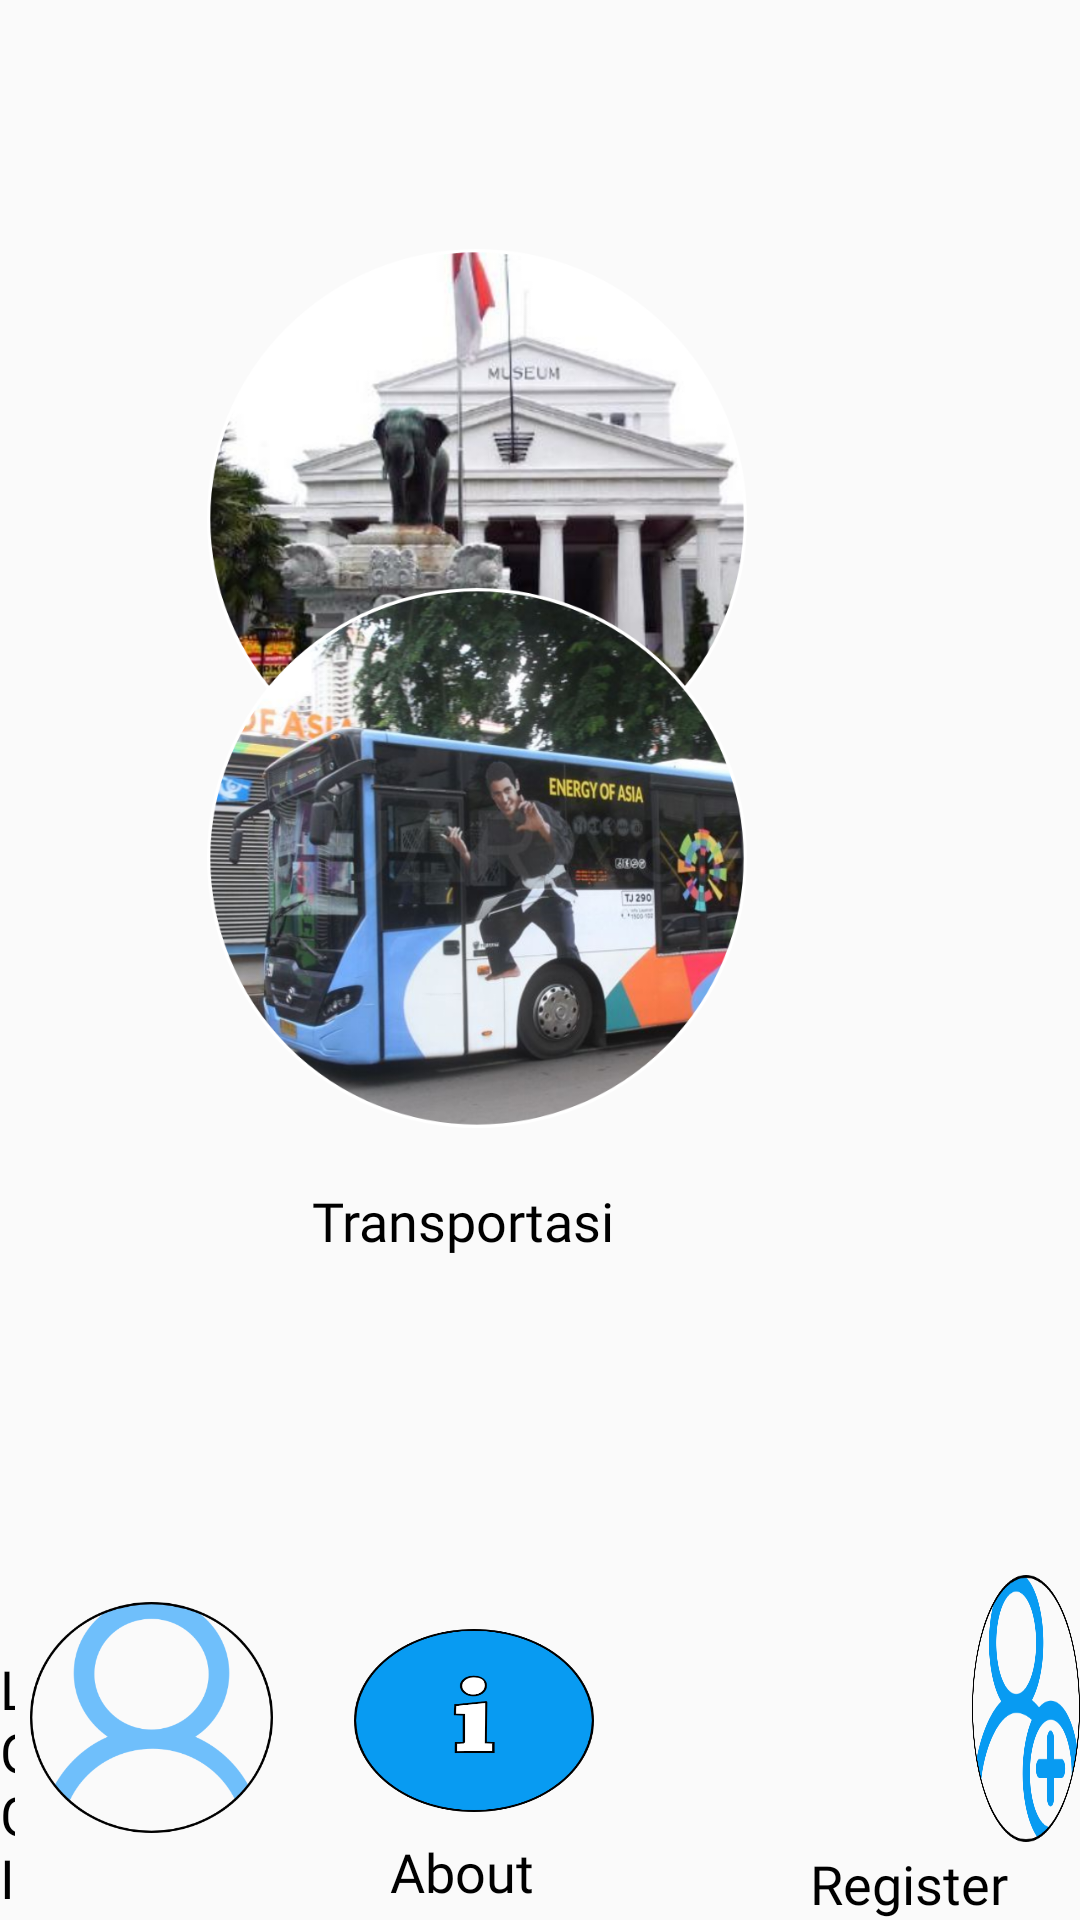

Android layout source for this screen:
<!-- AndroidManifest.xml: activity theme AppTheme.NoActionBar -->
<!-- res/layout/activity_main.xml -->
<?xml version="1.0" encoding="utf-8"?>
<RelativeLayout xmlns:android="http://schemas.android.com/apk/res/android"
    xmlns:app="http://schemas.android.com/apk/res-auto"
    xmlns:tools="http://schemas.android.com/tools"
    android:layout_width="match_parent"
    android:layout_height="match_parent"
    tools:context=".MainActivity">


    <include
        android:id="@+id/app_bar"
        layout="@layout/app_bar">

    </include>


    <Button
        android:id="@+id/btnwisata"
        android:layout_width="180dp"
        android:layout_height="180dp"
        android:layout_alignParentTop="true"
        android:layout_alignParentEnd="true"
        android:layout_alignParentRight="true"
        android:layout_marginTop="83dp"
        android:layout_marginEnd="111dp"
        android:layout_marginRight="111dp"
        android:background="@drawable/wisata_p" />

    <Button
        android:id="@+id/btntransport"
        android:layout_width="180dp"
        android:layout_height="180dp"
        android:layout_alignParentEnd="true"
        android:layout_alignParentRight="true"
        android:layout_alignParentBottom="true"
        android:layout_marginEnd="111dp"
        android:layout_marginRight="111dp"
        android:layout_marginBottom="264dp"
        android:background="@drawable/transport_p" />

    <TextView
        android:id="@+id/text_wisata"
        android:layout_width="wrap_content"
        android:layout_height="wrap_content"
        android:layout_alignParentEnd="true"
        android:layout_alignParentRight="true"
        android:layout_alignParentBottom="true"
        android:layout_marginEnd="157dp"
        android:layout_marginRight="157dp"
        android:layout_marginBottom="456dp"
        android:fontFamily="@font/bangers"
        android:text="@string/title_wisata"
        android:textColor="#000000"
        android:textSize="18sp" />

    <TextView
        android:id="@+id/text_transport"
        android:layout_width="wrap_content"
        android:layout_height="wrap_content"
        android:layout_alignParentEnd="true"
        android:layout_alignParentRight="true"
        android:layout_alignParentBottom="true"
        android:layout_marginEnd="155dp"
        android:layout_marginRight="155dp"
        android:layout_marginBottom="221dp"
        android:fontFamily="@font/bangers"
        android:text="@string/title_transport"
        android:textColor="#000000"
        android:textSize="18sp" />

    <TextView
        android:id="@+id/text_login"
        android:layout_width="wrap_content"
        android:layout_height="wrap_content"
        android:layout_alignParentEnd="true"
        android:layout_alignParentRight="true"
        android:layout_alignParentBottom="true"
        android:layout_marginEnd="355dp"
        android:layout_marginRight="355dp"
        android:layout_marginBottom="2dp"
        android:fontFamily="@font/bangers"
        android:text="LOGIN"
        android:textColor="#000000"
        android:textSize="18sp" />

    <TextView
        android:id="@+id/text_login3"
        android:layout_width="wrap_content"
        android:layout_height="wrap_content"
        android:layout_alignParentEnd="true"
        android:layout_alignParentRight="true"
        android:layout_alignParentBottom="true"
        android:layout_marginEnd="182dp"
        android:layout_marginRight="182dp"
        android:layout_marginBottom="4dp"
        android:fontFamily="@font/bangers"
        android:text="About"
        android:textColor="#000000"
        android:textSize="18sp" />

    <TextView
        android:id="@+id/text_login4"
        android:layout_width="wrap_content"
        android:layout_height="wrap_content"
        android:layout_alignParentEnd="true"
        android:layout_alignParentRight="true"
        android:layout_alignParentBottom="true"
        android:layout_marginEnd="24dp"
        android:layout_marginRight="24dp"
        android:layout_marginBottom="0dp"
        android:fontFamily="@font/bangers"
        android:text="Register"
        android:textColor="#000000"
        android:textSize="18sp" />

    <Button
        android:id="@+id/loginbtn_logo"
        android:layout_width="81dp"
        android:layout_height="77dp"
        android:layout_alignParentStart="true"
        android:layout_alignParentBottom="true"
        android:layout_marginStart="10dp"
        android:layout_marginBottom="29dp"
        android:background="@drawable/login_logo" />

    <Button
        android:id="@+id/registerbtn_logo"
        android:layout_width="87dp"
        android:layout_height="89dp"
        android:layout_alignParentStart="true"
        android:layout_alignParentBottom="true"
        android:layout_marginStart="324dp"
        android:layout_marginBottom="26dp"
        android:background="@drawable/register_logo" />

    <Button
        android:id="@+id/about_button"
        android:layout_width="80dp"
        android:layout_height="61dp"
        android:layout_alignParentEnd="true"
        android:layout_alignParentBottom="true"
        android:layout_marginEnd="162dp"
        android:layout_marginBottom="36dp"
        android:background="@drawable/info_logo" />


</RelativeLayout>
<!-- res/layout/app_bar.xml (included above) -->
<?xml version="1.0" encoding="utf-8"?>
<androidx.appcompat.widget.Toolbar xmlns:android="http://schemas.android.com/apk/res/android"
    android:layout_width="match_parent"
    android:layout_height="wrap_content"
    xmlns:app="http://schemas.android.com/apk/res-auto"
    app:popupTheme="@style/CustompopupStyle">

</androidx.appcompat.widget.Toolbar>
<!-- resources referenced by this layout -->
<resources>
  <!-- drawable info_logo: png bitmap (drawable-hdpi, 7693 bytes) -->
  <!-- drawable login_logo: png bitmap (drawable-hdpi, 11938 bytes) -->
  <!-- drawable register_logo: png bitmap (drawable-hdpi, 13825 bytes) -->
  <!-- drawable transport_p: png bitmap (drawable-hdpi, 157837 bytes) -->
  <!-- drawable wisata_p: png bitmap (drawable-hdpi, 122880 bytes) -->
  <string name="title_transport">Transportasi</string>
  <string name="title_wisata">Tempat Wisata</string>
  <style name="CustompopupStyle" parent="Theme.AppCompat.Light.NoActionBar">
          <item name="android:background">@color/colorAccent</item>
          <item name="overlapAnchor">false</item>
          <item name="android:dropDownVerticalOffset">-4dp</item>
      </style>
  <style name="AppTheme.NoActionBar">
          <item name="windowActionBar">false</item>
          <item name="windowNoTitle">true</item>
      </style>
  <color name="colorAccent">#43FFFFFF</color>
</resources>
